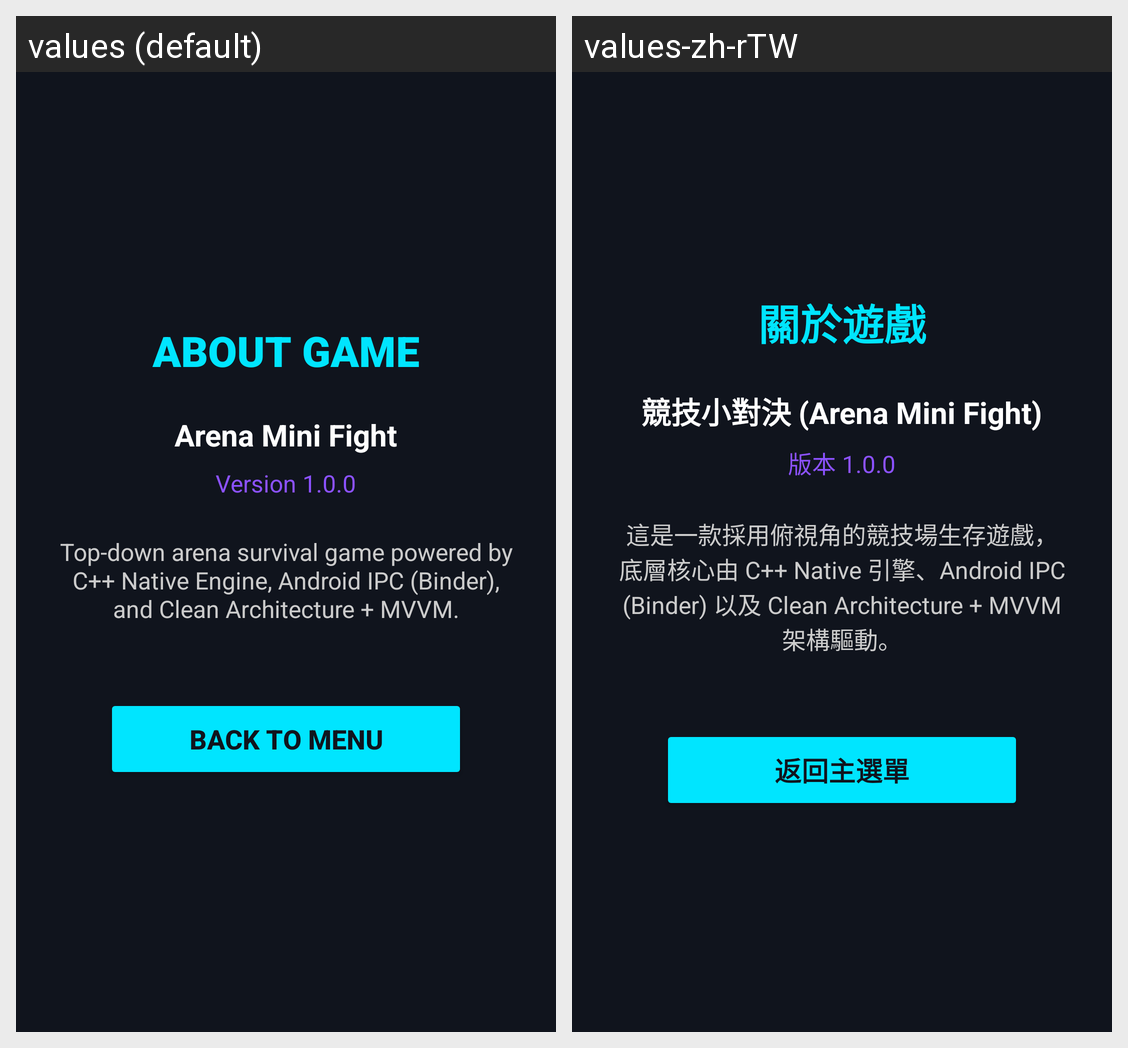

The Android screen above is rendered under two locales of the same app. Produce the string resources it draws, with the default and per-locale values.
Android screen res/layout/activity_about.xml rendered under 2 locales, left to right: values (default), values-zh-rTW. Device: Nexus 5 (rendered at 1080×1920; each locale shown at half size, 540×960, under a caption strip naming it); theme Theme.ArenaMiniFight.
Strings drawn on this screen, with the default value and each locale's value (text and hints the layout hard-codes, and strings that could not be matched under every locale, appear in the picture but are not listed):

about_title
  values: ABOUT GAME
  values-zh-rTW: 關於遊戲

about_app_name
  values: Arena Mini Fight
  values-zh-rTW: 競技小對決 (Arena Mini Fight)

about_version
  values: Version 1.0.0
  values-zh-rTW: 版本 1.0.0

about_description
  values: Top-down arena survival game powered by C++ Native Engine, Android IPC (Binder), and Clean Architecture + MVVM.
  values-zh-rTW: 這是一款採用俯視角的競技場生存遊戲，底層核心由 C++ Native 引擎、Android IPC (Binder) 以及 Clean Architecture + MVVM 架構驅動。

about_back
  values: BACK TO MENU
  values-zh-rTW: 返回主選單
